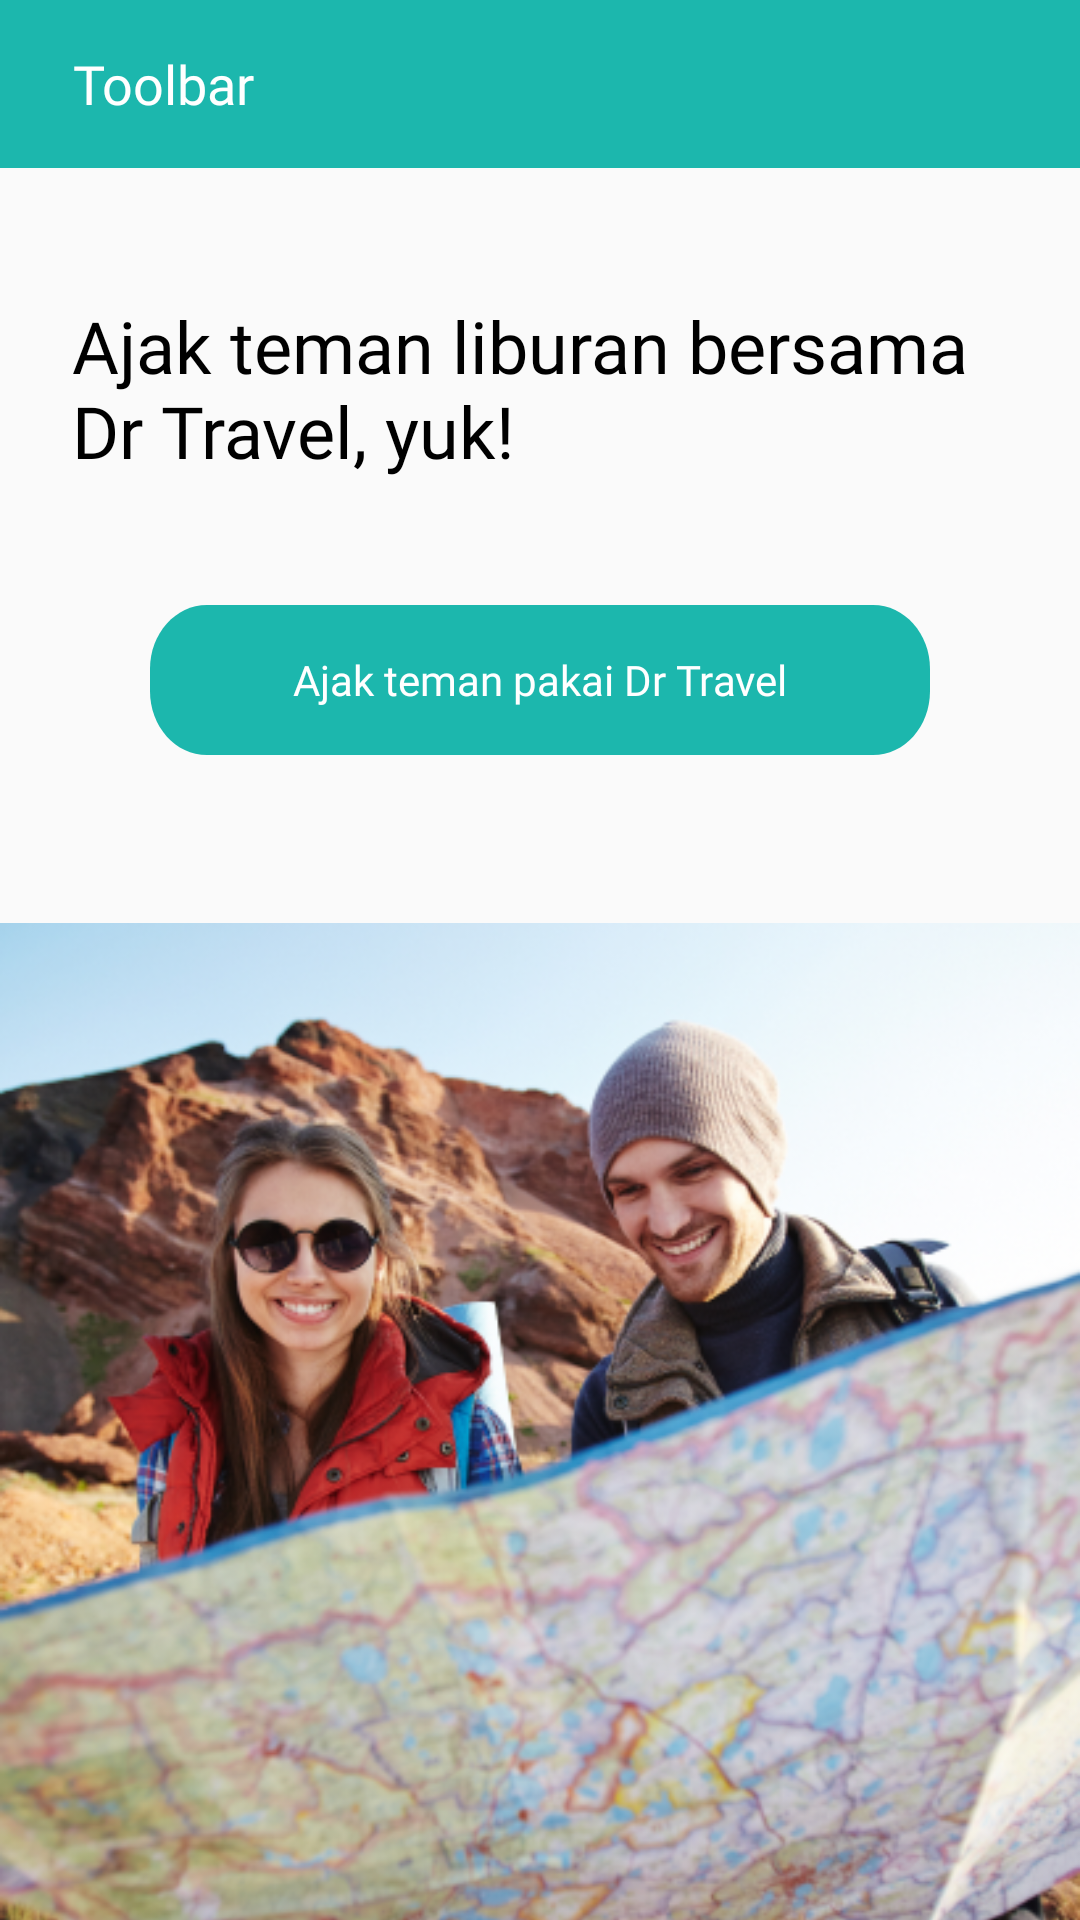

This screen was rendered from an Android layout file. Write that file and the resources it references.
<!-- AndroidManifest.xml: application theme AppTheme -->
<!-- res/layout/activity_undang_teman.xml -->
<?xml version="1.0" encoding="utf-8"?>
<androidx.constraintlayout.widget.ConstraintLayout xmlns:android="http://schemas.android.com/apk/res/android"
    xmlns:app="http://schemas.android.com/apk/res-auto"
    xmlns:tools="http://schemas.android.com/tools"
    android:layout_width="match_parent"
    android:layout_height="match_parent"
    tools:context=".ui.lainnya.UndangTemanActivity">
    
    <include
        layout="@layout/toolbar_kembali"
        android:id="@+id/toolbar_undangteman"/>

    <TextView
        android:id="@+id/ajak_teman_"
        android:layout_width="match_parent"
        android:layout_height="wrap_content"
        app:layout_constraintTop_toBottomOf="@id/toolbar_undangteman"
        android:layout_marginTop="43dp"
        android:text="@string/ajak_teman_"
        android:layout_marginHorizontal="24dp"
        android:textAppearance="@style/ajak_teman_"
        android:gravity="top"
        />

    <Button
        android:id="@+id/btn_ajakteman"
        android:layout_width="match_parent"
        android:layout_marginHorizontal="50dp"
        android:layout_height="50dp"
        android:background="@drawable/btn_ajakteman"
        android:elevation="4dp"
        app:layout_constraintTop_toBottomOf="@id/ajak_teman_"
        android:layout_marginTop="42dp"
        android:drawableLeft="@drawable/ic_add"
        android:textAppearance="@style/btn_ajak_teman"
        android:text="Ajak teman pakai Dr Travel"
        android:paddingHorizontal="31dp"/>
    
    <ImageView
        android:layout_width="match_parent"
        android:layout_height="0dp"
        app:layout_constraintBottom_toBottomOf="parent"
        app:layout_constraintTop_toBottomOf="@id/btn_ajakteman"
        android:layout_marginTop="56dp"
        android:scaleType="centerCrop"
        android:src="@drawable/ajak_teman"/>

</androidx.constraintlayout.widget.ConstraintLayout>
<!-- res/layout/toolbar_kembali.xml (included above) -->
<?xml version="1.0" encoding="utf-8"?>
<androidx.appcompat.widget.Toolbar xmlns:android="http://schemas.android.com/apk/res/android"
    android:layout_width="match_parent"
    android:layout_height="wrap_content"
    android:background="@color/colorAccent">

    <ImageView
        android:id="@+id/btn_back"
        android:layout_width="wrap_content"
        android:layout_height="wrap_content"
        android:src="@drawable/ic_arrow_back"/>

    <TextView
        android:id="@+id/tv_kembali"
        android:layout_width="wrap_content"
        android:layout_height="wrap_content"
        android:text="@string/toolbar"
        android:textAppearance="@style/dr_travel"
        android:gravity="center_horizontal|top"
        android:layout_marginLeft="24dp"/>

</androidx.appcompat.widget.Toolbar>
<!-- resources referenced by this layout -->
<resources>
  <color name="colorAccent">#1CB7AD</color>
  <!-- drawable ajak_teman: png bitmap (drawable, 327447 bytes) -->
  <!-- drawable btn_ajakteman (drawable) -->
  <?xml version="1.0" encoding="utf-8"?>
  <vector
      xmlns:android="http://schemas.android.com/apk/res/android"
      xmlns:aapt="http://schemas.android.com/aapt"
      android:width="274dp"
      android:height="47dp"
      android:viewportWidth="274"
      android:viewportHeight="47"
      >
  
      <group>
  
          <clip-path
              android:pathData="M20 0H254C265.046 0 274 8.95431 274 20V27C274 38.0457 265.046 47 254 47H20C8.95431 47 0 38.0457 0 27V20C0 8.95431 8.95431 0 20 0Z"
              />
  
          <path
              android:pathData="M0 0V47H274V0"
              android:fillColor="#1CB7AD"
              />
  
      </group>
  
  </vector>
  <string name="ajak_teman_">Ajak teman liburan bersama \nDr Travel, yuk!</string>
  <string name="toolbar">Toolbar</string>
  <style name="ajak_teman_">
  
          <item name="android:textSize">
              24sp
          </item>
  
          <item name="android:textColor">
              #000000
          </item>
  
          <item name="android:fontFamily">
              @font/roboto_medium
          </item>
  
      </style>
  <style name="btn_ajak_teman">
  
          <item name="android:textSize">
              14sp
          </item>
  
          <item name="android:textColor">
              #FFFFFF
          </item>
  
          <item name="android:fontFamily">
              @font/roboto_medium
          </item>
  
      </style>
  <style name="dr_travel">
  
          <item name="android:textSize">
              18sp
          </item>
  
          <item name="android:textColor">
              #FFFFFF
          </item>
  
          <item name="android:fontFamily">
              @font/roboto_bold
          </item>
  
      </style>
  <style name="AppTheme" parent="Theme.AppCompat.Light.NoActionBar">
          
          <item name="colorPrimary">@color/colorPrimary</item>
          <item name="colorPrimaryDark">@color/colorPrimaryDark</item>
          <item name="colorAccent">@color/colorAccent</item>
      </style>
  <color name="colorPrimary">#6200EE</color>
  <color name="colorPrimaryDark">#000000</color>
</resources>
